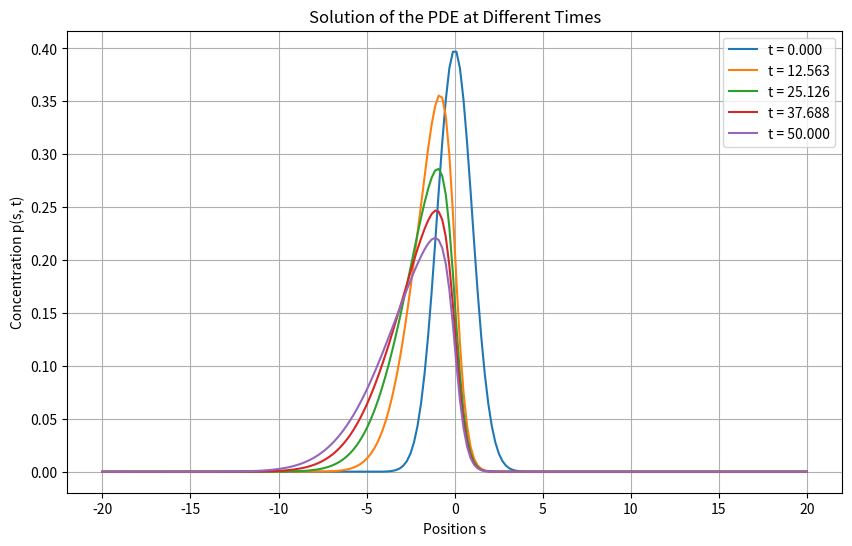
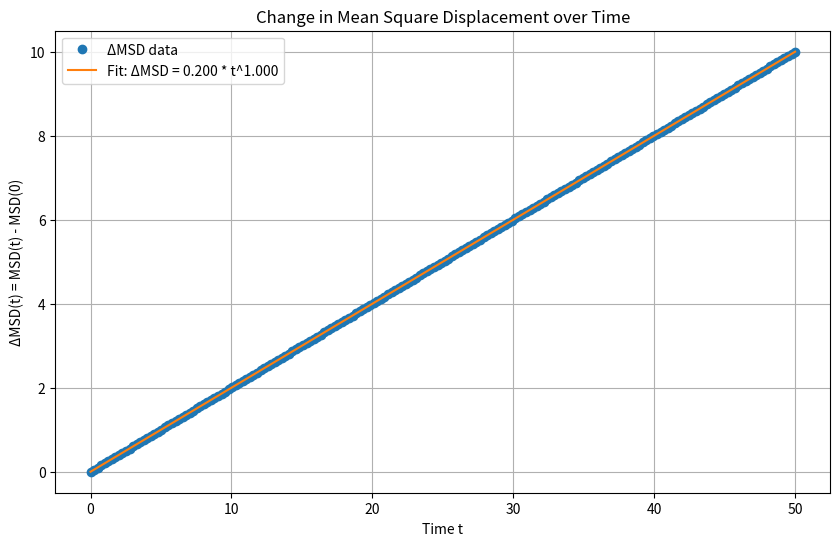

Reproduce these figures in Python, in order.
import numpy as np
import matplotlib.pyplot as plt
from scipy.integrate import solve_ivp
from scipy.optimize import curve_fit

# Parameters
D = 0.1          # Diffusion coefficient
s_max = 20.0     # Maximum s value
s_min = -s_max   # Minimum s value
N_s = 200        # Number of spatial grid points
t_min = 0.0      # Start time
t_max = 50.0     # End time

# Spatial grid
s = np.linspace(s_min, s_max, N_s)
ds = s[1] - s[0]

# Initial condition: Gaussian centered at s = s0
s0 = 0.0         # Center of the Gaussian
sigma = 1.0      # Standard deviation
p0 = np.exp(-((s - s0) ** 2) / (2 * sigma ** 2))
p0 /= (np.sqrt(2 * np.pi) * sigma)  # Normalize

# Boundary conditions: p = 0 at s_min and s_max (Dirichlet conditions)
p0[0] = 0.0
p0[-1] = 0.0

def theta(s):
    return 0.5 * (np.sign(s) + 1)

def nlt_term(s: np.ndarray, p: np.ndarray) -> np.ndarray:
    outflux = s * theta(s) * p
    influx = -s * theta(-s) * np.flip(p)
    return influx - outflux

# Function to compute the RHS of the ODE system
def rhs(t, p):
    # Second derivative approximation using finite differences
    dpdt = np.zeros_like(p)
    dpdt[1:-1] = D * (p[2:] - 2 * p[1:-1] + p[:-2]) / ds ** 2
    # Add transport term
    dpdt += nlt_term(s, p)
    # Apply boundary conditions (Dirichlet: p = 0 at boundaries)
    dpdt[0] = 0.0
    dpdt[-1] = 0.0
    return dpdt

# Time points where the solution is computed
t_eval = np.linspace(t_min, t_max, 200)

# Solve the PDE using solve_ivp
solution = solve_ivp(rhs, [t_min, t_max], p0, t_eval=t_eval, method='RK45')

# Extract the solution
p_all = solution.y  # Shape: (N_s, len(t_eval))

# -----------------------------
# Plotting the solution at selected times
# -----------------------------
plt.figure(figsize=(10, 6))
time_indices = [0, len(t_eval)//4, len(t_eval)//2, 3*len(t_eval)//4, -1]
for idx in time_indices:
    plt.plot(s, p_all[:, idx], label=f't = {t_eval[idx]:.3f}')
plt.title('Solution of the PDE at Different Times')
plt.xlabel('Position s')
plt.ylabel('Concentration p(s, t)')
plt.legend()
plt.grid(True)
plt.show()

# -----------------------------
# Compute Mean Square Displacement (MSD)
# -----------------------------
MSD = np.zeros(len(t_eval))
for i in range(len(t_eval)):
    p = p_all[:, i]
    # Ensure normalization (optional)
    # p /= np.sum(p) * ds
    MSD[i] = np.sum(s**2 * p) * ds

# Compute the change in MSD from time 0
MSD_change = MSD - MSD[0]

# Plotting the change in MSD over time
plt.figure(figsize=(10, 6))
plt.plot(t_eval, MSD_change, 'o', label='ΔMSD data')
plt.title('Change in Mean Square Displacement over Time')
plt.xlabel('Time t')
plt.ylabel('ΔMSD(t) = MSD(t) - MSD(0)')
plt.grid(True)

# -----------------------------
# Fit ΔMSD to f(t) = m * t^a
# -----------------------------
def msd_fit_func(t, m, a):
    return m * t**a

# Exclude t=0 to avoid issues with log(0)
t_fit = t_eval[1:]
MSD_fit = MSD_change[1:]

# Perform the curve fitting
params, params_covariance = curve_fit(msd_fit_func, t_fit, MSD_fit, p0=[1.0, 1.0])

# Extract fitted parameters
m_fit, a_fit = params
print(f"Fitted parameters: m = {m_fit:.4f}, a = {a_fit:.4f}")

# Plot the fitted function
t_fit_line = np.linspace(t_min, t_max, 1000)
MSD_fit_line = msd_fit_func(t_fit_line, m_fit, a_fit)
plt.plot(t_fit_line, MSD_fit_line, '-', label=f'Fit: ΔMSD = {m_fit:.3f} * t^{a_fit:.3f}')
plt.legend()
plt.show()
